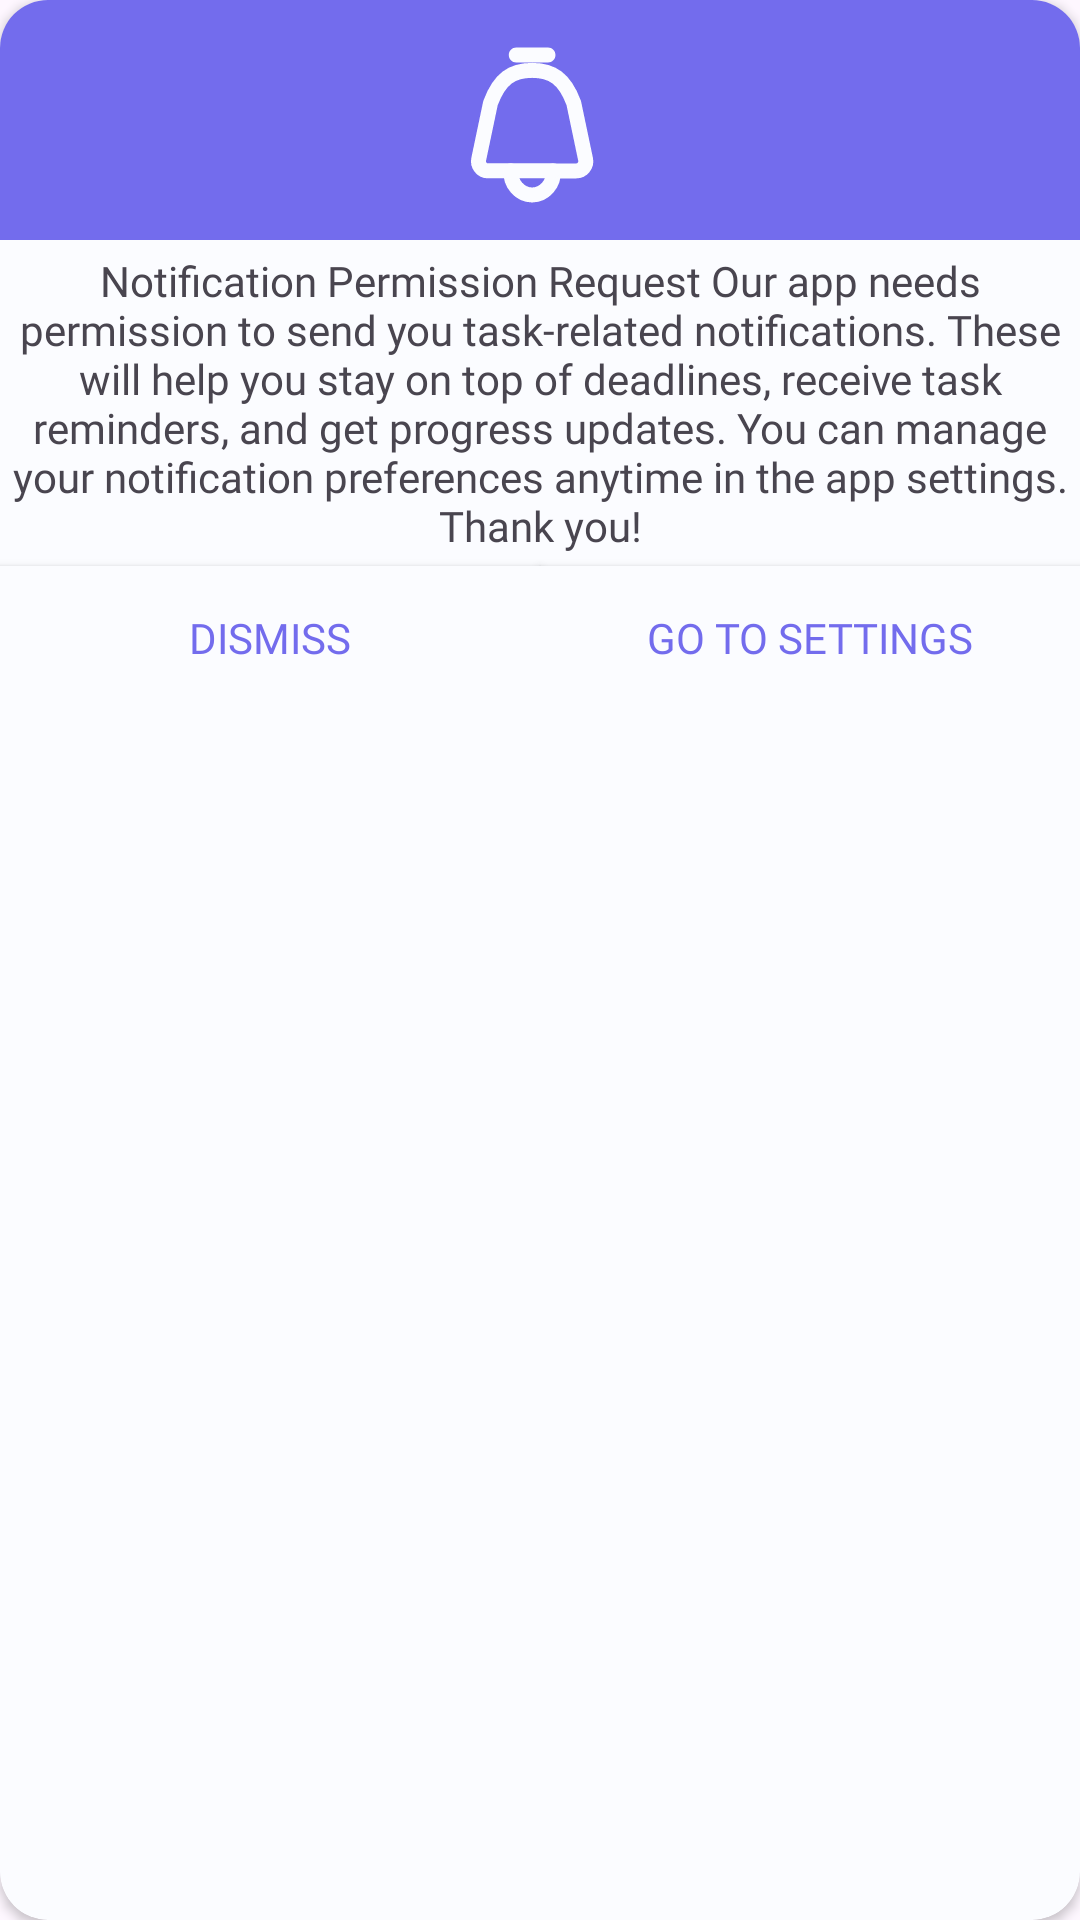

Reconstruct the res/layout file that produces this screen, plus the resources it refers to.
<!-- AndroidManifest.xml: application theme Theme.Lucroniu -->
<!-- res/layout/notificationpermissiondialoglayout.xml -->
<?xml version="1.0" encoding="utf-8"?>
<androidx.cardview.widget.CardView  xmlns:android="http://schemas.android.com/apk/res/android"
    xmlns:app="http://schemas.android.com/apk/res-auto"
    xmlns:tools="http://schemas.android.com/tools"
    android:layout_width="match_parent"
    android:layout_height="wrap_content"
    app:cardCornerRadius="16dp"
    app:cardBackgroundColor="?attr/colorPrimary">


    <androidx.constraintlayout.widget.ConstraintLayout
        android:layout_width="match_parent"
        android:layout_height="wrap_content">


        <ImageView
            android:id="@+id/imageView"
            android:layout_width="wrap_content"
            android:layout_height="80dp"
            android:background="?attr/colorAccent"


            app:layout_constraintEnd_toEndOf="parent"
            app:layout_constraintHorizontal_bias="0.0"
            app:layout_constraintStart_toStartOf="parent"
            app:layout_constraintTop_toTopOf="parent"
            app:srcCompat="@drawable/notification_icon" />

        <TextView
            android:id="@+id/rationale_message"
            android:layout_width="match_parent"
            android:layout_height="wrap_content"
            android:fontFamily="@font/worksans"
            android:padding="4dp"
            android:gravity="center"
            android:text="@string/notification_permission_rationale"
            app:layout_constraintEnd_toEndOf="parent"
            app:layout_constraintStart_toStartOf="parent"
            app:layout_constraintTop_toBottomOf="@+id/imageView" />

        <Button
            android:id="@+id/dismissButton"
            style="@style/Widget.AppCompat.Button"
            android:layout_width="0dp"
            android:layout_height="wrap_content"
            android:fontFamily="@font/worksans"
            android:text="@string/dismiss"
            android:background="@drawable/buttonbackground"
            android:textColor="?attr/colorAccent"
            app:layout_constraintEnd_toStartOf="@+id/settingsButton"
            app:layout_constraintHorizontal_bias="0.5"
            app:layout_constraintStart_toStartOf="parent"
            app:layout_constraintTop_toBottomOf="@+id/rationale_message" />

        <Button
            android:id="@+id/settingsButton"
            style="@style/Widget.AppCompat.Button"
            android:background="@drawable/buttonbackground"
            android:layout_width="0dp"
            android:layout_height="wrap_content"
            android:fontFamily="@font/worksans"
            android:text="@string/go_to_settings"
            android:textColor="?attr/colorAccent"
            app:layout_constraintEnd_toEndOf="parent"
            app:layout_constraintHorizontal_bias="0.5"
            app:layout_constraintStart_toEndOf="@+id/dismissButton"
            app:layout_constraintTop_toBottomOf="@+id/rationale_message" />
    </androidx.constraintlayout.widget.ConstraintLayout>
</androidx.cardview.widget.CardView>
<!-- resources referenced by this layout -->
<resources>
  <!-- drawable buttonbackground (drawable) -->
  <?xml version="1.0" encoding="utf-8"?>
  <shape xmlns:android="http://schemas.android.com/apk/res/android"
     xmlns:app="http://schemas.android.com/apk/res-auto"
      android:shape="rectangle">
      <solid android:color="?attr/colorPrimary"/>
  
  
  </shape>
  <!-- drawable notification_icon (drawable) -->
  <vector xmlns:android="http://schemas.android.com/apk/res/android" android:autoMirrored="true" android:height="800dp" android:viewportHeight="24" android:viewportWidth="24" android:width="800dp">
        
      <path android:fillColor="#00000000" android:fillType="evenOdd" android:pathData="M7.07,10.26C7.965,7.868 9.193,7.036 11.213,7.036C13.233,7.036 14.462,7.868 15.356,10.26C15.373,10.306 15.386,10.352 15.396,10.4L16.554,15.917C16.615,16.201 16.549,16.498 16.372,16.725C16.195,16.952 15.928,17.086 15.645,17.088H13.317C13.37,17.699 13.174,18.305 12.775,18.762C12.376,19.219 11.811,19.486 11.213,19.5C10.615,19.486 10.049,19.219 9.651,18.761C9.252,18.304 9.056,17.697 9.109,17.086H6.782C6.498,17.084 6.231,16.951 6.055,16.723C5.878,16.496 5.811,16.199 5.872,15.915L7.03,10.4C7.04,10.352 7.054,10.306 7.07,10.26Z" android:strokeColor="?attr/colorPrimary" android:strokeLineJoin="round" android:strokeWidth="1.5"/>
        
      <path android:fillColor="?attr/colorPrimary" android:pathData="M9.109,16.336C8.695,16.336 8.359,16.672 8.359,17.086C8.359,17.5 8.695,17.836 9.109,17.836V16.336ZM13.317,17.836C13.731,17.836 14.067,17.5 14.067,17.086C14.067,16.672 13.731,16.336 13.317,16.336V17.836ZM9.629,4.75C9.215,4.75 8.879,5.086 8.879,5.5C8.879,5.914 9.215,6.25 9.629,6.25V4.75ZM12.798,6.25C13.212,6.25 13.548,5.914 13.548,5.5C13.548,5.086 13.212,4.75 12.798,4.75V6.25ZM9.109,17.836H13.317V16.336H9.109V17.836ZM9.629,6.25H12.798V4.75H9.629V6.25Z"/>
      
  </vector>
  <string name="dismiss">Dismiss</string>
  <string name="go_to_settings">Go to Settings</string>
  <string name="notification_permission_rationale">
          Notification Permission Request
  
          Our app needs permission to send you task-related notifications.
          These will help you stay on top of deadlines, receive task reminders, and get progress updates.
          You can manage your notification preferences anytime in the app settings.
  
          Thank you!</string>
  <style name="Theme.Lucroniu" parent="Base.Theme.Lucroniu" />
  <style name="Base.Theme.Lucroniu" parent="Theme.Material3.DayNight.NoActionBar">
          
           <item name="colorPrimary">@color/primary_colourlight</item>
          <item name="colorAccent">@color/accent_optional_colour_light</item>
          <item name="statusBarBackground">@color/primary_colourlight</item>
          <item name="actionBarSize">50dp</item>
          <item name="textFillColor">@color/black</item>
          <item name="cardBackgroundColor">@color/primary_colourlight</item>
  
  
  
  
      </style>
  <color name="primary_colourlight">#FBFCFF</color>
  <color name="accent_optional_colour_light">#736CED</color>
  <color name="black">#FF000000</color>
</resources>
